Run: headless pygame with SDL's dummy video driver; simulated clock (each Clock.tick advances the game by its frame time, no real sleeping); random seed 0; keys injected as events and as key.get_pressed() state; no mouse input.
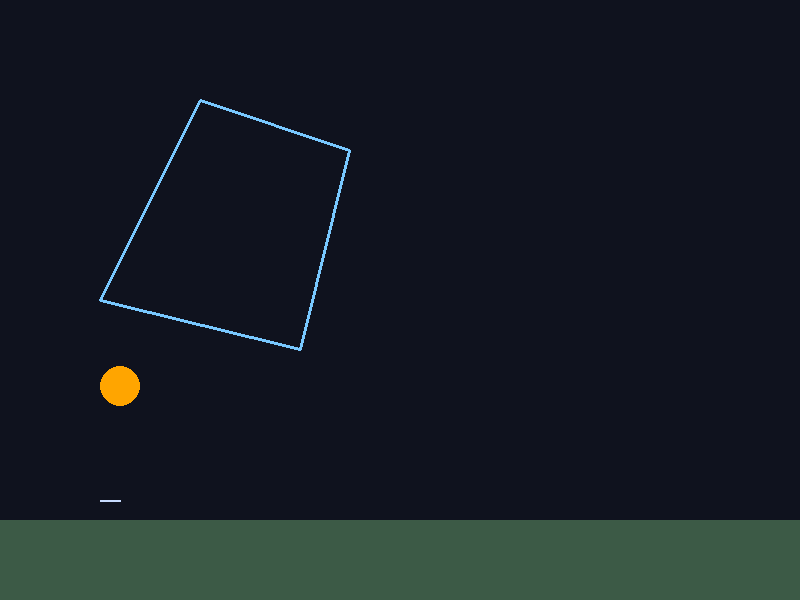
Frame 1 of 4 · flips 1–60 · no input
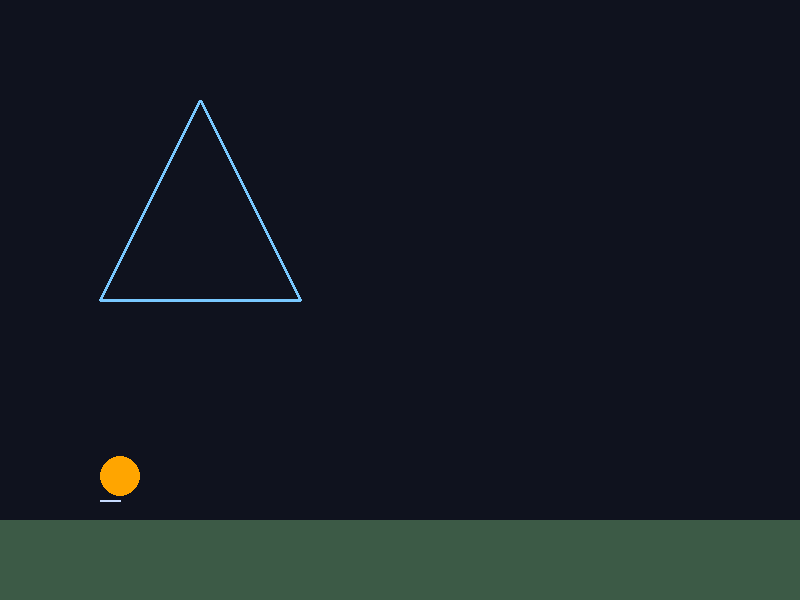
Frame 2 of 4 · flips 61–180 · tapped SPACE, RETURN · held RIGHT (→), D
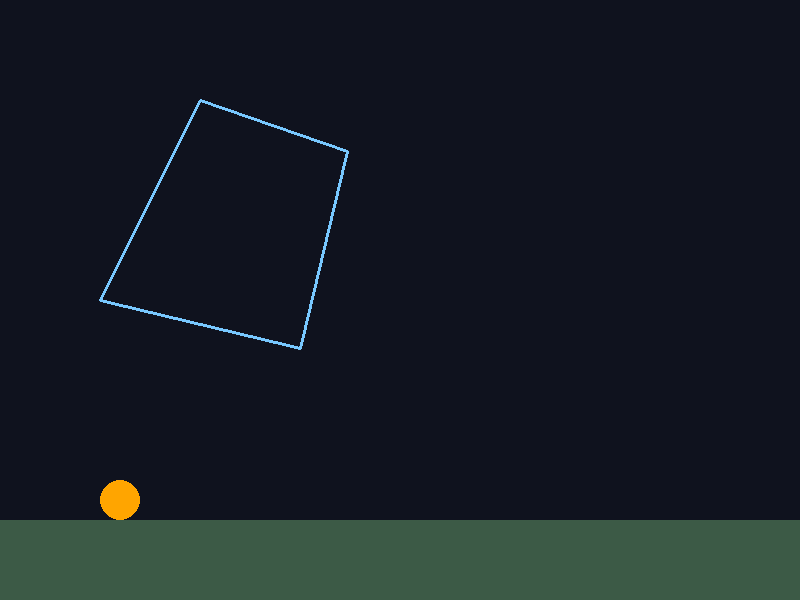
Frame 3 of 4 · flips 181–300 · held DOWN (↓), S
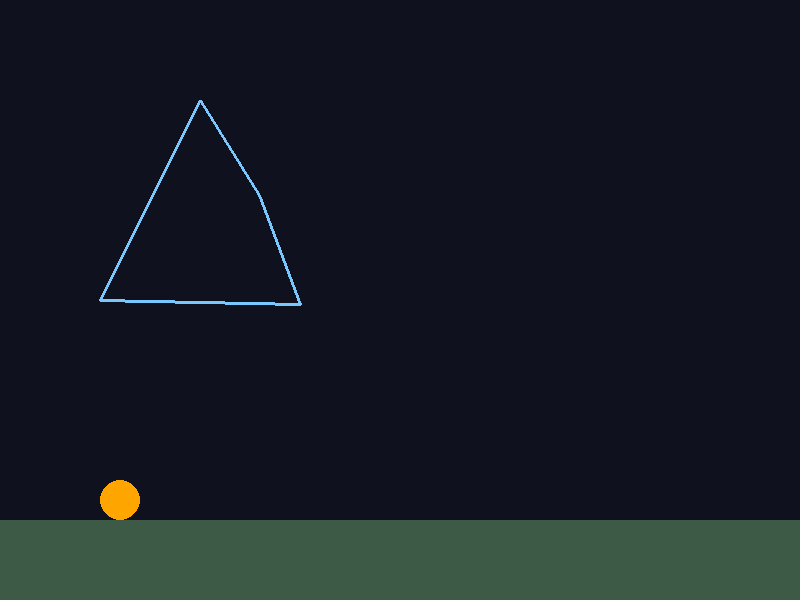
Frame 4 of 4 · flips 301–420 · held LEFT (←), A, UP (↑), W

The pygame program that drew these frames:

import math
import pygame

pygame.init()

SCREEN_WIDTH, SCREEN_HEIGHT = 800, 600
screen = pygame.display.set_mode((SCREEN_WIDTH, SCREEN_HEIGHT))
pygame.display.set_caption("Activity 1: 2D Animation, Tweening & Morphing")
clock = pygame.time.Clock()


def lerp_point(p1, p2, t):
    return (
        p1[0] + (p2[0] - p1[0]) * t,
        p1[1] + (p2[1] - p1[1]) * t,
    )


def ease_in_out(t):
    return t * t * (3 - 2 * t)


triangle_start = [(200, 100), (300, 300), (100, 300)]
quad_end = [(200, 100), (350, 150), (300, 350), (100, 300)]

ball = {
    "x": 120.0,
    "y": 100.0,
    "vx": 0.0,
    "vy": 0.0,
    "radius": 20,
    "gravity": 0.35,
    "restitution": 0.75,
    "ground_y": SCREEN_HEIGHT - 80,
}

# Track the morphing polygon by pairing vertices based on corresponding positions.
def morph_polygon(t):
    start = triangle_start[:]
    end = quad_end[:]
    if len(start) == len(end):
        return [lerp_point(start[i], end[i], t) for i in range(len(start))]

    if len(start) < len(end):
        # Duplicate the first edge point in the source shape to match the target count.
        adjusted = start[:]
        adjusted.insert(1, ((start[0][0] + start[1][0]) / 2, (start[0][1] + start[1][1]) / 2))
        return [lerp_point(adjusted[i], end[i], t) for i in range(len(end))]

    return [lerp_point(start[i], end[i], t) for i in range(len(start))]


def draw_polygon(points, color):
    if len(points) > 2:
        pygame.draw.polygon(screen, color, points, 3)


def draw_ball():
    pygame.draw.circle(screen, (255, 165, 0), (int(ball["x"]), int(ball["y"])), ball["radius"])


running = True
elapsed = 0.0
while running:
    dt = clock.tick(60) / 1000.0
    elapsed += dt

    for event in pygame.event.get():
        if event.type == pygame.QUIT:
            running = False

    # Bouncing ball dynamics: position + velocity, gravity, floor collision.
    ball["vy"] += ball["gravity"]
    ball["x"] += ball["vx"] * 60 * dt
    ball["y"] += ball["vy"] * 60 * dt

    if ball["y"] + ball["radius"] >= ball["ground_y"]:
        ball["y"] = ball["ground_y"] - ball["radius"]
        ball["vy"] = -ball["vy"] * ball["restitution"]
        if abs(ball["vy"]) < 0.4:
            ball["vy"] = 0.0

    if ball["x"] < ball["radius"]:
        ball["x"] = ball["radius"]
    if ball["x"] > SCREEN_WIDTH - ball["radius"]:
        ball["x"] = SCREEN_WIDTH - ball["radius"]

    t = 0.5 + 0.5 * math.sin(elapsed * 1.5)
    eased = ease_in_out(t)
    morph_points = morph_polygon(eased)

    screen.fill((15, 18, 30))

    # Ground plane for bouncing ball.
    pygame.draw.rect(screen, (60, 90, 70), (0, ball["ground_y"], SCREEN_WIDTH, SCREEN_HEIGHT - ball["ground_y"]))

    # Draw morphing shape.
    draw_polygon(morph_points, (120, 200, 255))

    # Draw a dynamic connecting line over the ball to show movement.
    line_end = (ball["x"], ball["ground_y"] - 20)
    pygame.draw.line(screen, (200, 220, 255), (100, ball["ground_y"] - 20), line_end, 2)

    draw_ball()

    pygame.display.flip()

pygame.quit()


if __name__ == "__main__":
    pass
